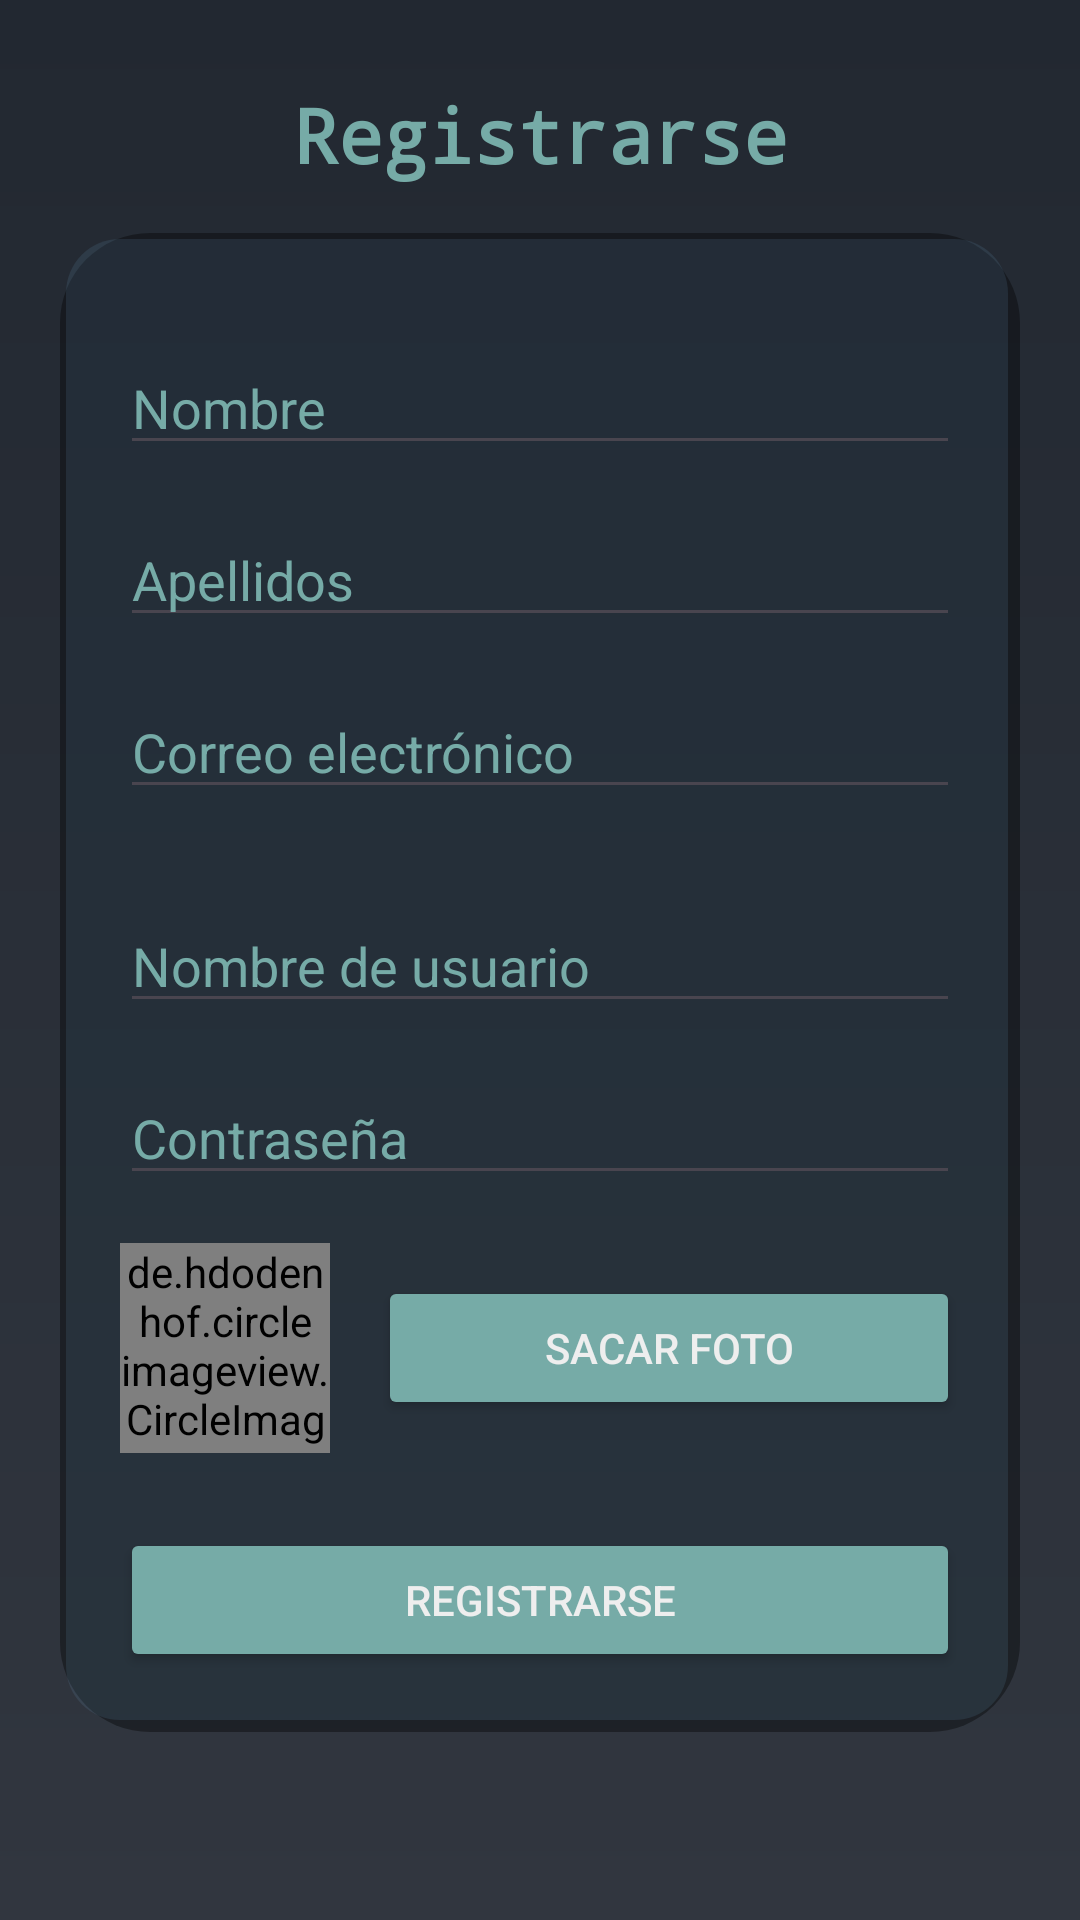

The Android layout XML behind this screen, and the referenced resources:
<!-- AndroidManifest.xml: application theme Theme.ComandaXpress -->
<!-- res/layout/activity_registro.xml -->
<?xml version="1.0" encoding="utf-8"?>
<ScrollView xmlns:android="http://schemas.android.com/apk/res/android"
    xmlns:app="http://schemas.android.com/apk/res-auto"
    xmlns:tools="http://schemas.android.com/tools"
    android:layout_width="match_parent"
    android:layout_height="match_parent"
    android:background="@drawable/fondo"
    tools:context=".Pantallas.RegistroActivity"
    android:fitsSystemWindows="true"
    >

    <androidx.constraintlayout.widget.ConstraintLayout
        android:id="@+id/main"
        android:layout_width="match_parent"
        android:layout_height="wrap_content"
        android:paddingStart="20dp"
        android:paddingEnd="20dp">

        
        <TextView
            android:id="@+id/Titulo"
            android:layout_width="0dp"
            android:layout_height="wrap_content"
            android:layout_marginTop="28dp"
            android:fontFamily="monospace"
            android:text="@string/tvTituloRegistro"
            android:textAlignment="center"
            android:textSize="25sp"
            android:textStyle="bold"
            app:layout_constraintTop_toTopOf="parent"
            app:layout_constraintStart_toStartOf="parent"
            app:layout_constraintEnd_toEndOf="parent"
            android:textColor="@color/colorLightBlue" />

        
        <androidx.constraintlayout.widget.ConstraintLayout
            android:id="@+id/panel"
            android:layout_width="match_parent"
            android:layout_height="match_parent"
            android:layout_marginTop="16dp"
            android:layout_marginBottom="16dp"
            android:background="@drawable/panel_fondo_transparente_redondeado"
            android:padding="20dp"
            app:layout_constraintBottom_toBottomOf="parent"
            app:layout_constraintEnd_toEndOf="parent"
            app:layout_constraintStart_toStartOf="parent"
            app:layout_constraintTop_toBottomOf="@+id/Titulo">

            
            <EditText
                android:id="@+id/Nombre"
                android:layout_width="0dp"
                android:layout_height="wrap_content"
                android:layout_marginTop="16dp"
                android:hint="@string/etNombre"
                android:textColorHint="@color/colorLightBlue"
                app:layout_constraintEnd_toEndOf="parent"
                app:layout_constraintStart_toStartOf="parent"
                app:layout_constraintTop_toTopOf="parent"
                android:textColor="@color/colorLightBlue"
                android:imeOptions="actionNext"
                android:inputType="textPersonName"/>

            <EditText
                android:id="@+id/Apellidos"
                android:layout_width="0dp"
                android:layout_height="wrap_content"
                android:layout_marginTop="16dp"
                android:hint="@string/etApellidos"
                android:textColorHint="@color/colorLightBlue"
                app:layout_constraintEnd_toEndOf="parent"
                app:layout_constraintStart_toStartOf="parent"
                app:layout_constraintTop_toBottomOf="@+id/Nombre"
                android:textColor="@color/colorLightBlue"
                android:imeOptions="actionNext"
                android:inputType="textPersonName"/>

            <EditText
                android:id="@+id/Email"
                android:layout_width="0dp"
                android:layout_height="wrap_content"
                android:layout_marginTop="16dp"
                android:hint="@string/etEmail"
                android:textColorHint="@color/colorLightBlue"
                app:layout_constraintEnd_toEndOf="parent"
                app:layout_constraintStart_toStartOf="parent"
                app:layout_constraintTop_toBottomOf="@+id/Apellidos"
                android:textColor="@color/colorLightBlue"
                android:inputType="textEmailAddress"
                android:imeOptions="actionNext"/>

            <EditText
                android:id="@+id/NombreUsuario"
                android:layout_width="0dp"
                android:layout_height="wrap_content"
                android:layout_marginTop="30dp"
                android:hint="@string/etNombreUsuario"
                android:textColorHint="@color/colorLightBlue"
                app:layout_constraintEnd_toEndOf="parent"
                app:layout_constraintStart_toStartOf="parent"
                app:layout_constraintTop_toBottomOf="@+id/Email"
                android:textColor="@color/colorLightBlue"
                android:imeOptions="actionNext"
                android:inputType="textPersonName"/>

            <EditText
                android:id="@+id/Contraseña"
                android:layout_width="0dp"
                android:layout_height="wrap_content"
                android:layout_marginTop="16dp"
                android:hint="@string/etContraseña"
                android:textColorHint="@color/colorLightBlue"
                app:layout_constraintEnd_toEndOf="parent"
                app:layout_constraintStart_toStartOf="parent"
                app:layout_constraintTop_toBottomOf="@+id/NombreUsuario"
                android:textColor="@color/colorLightBlue"
                android:inputType="textPassword"
                android:imeOptions="actionDone"/>

            <LinearLayout
                android:id="@+id/layoutFoto"
                android:layout_width="0dp"
                android:layout_height="wrap_content"
                android:orientation="horizontal"
                android:gravity="center"
                app:layout_constraintStart_toStartOf="parent"
                app:layout_constraintEnd_toEndOf="parent"
                app:layout_constraintTop_toBottomOf="@id/Contraseña"
                android:layout_marginTop="16dp">

                <de.hdodenhof.circleimageview.CircleImageView
                    android:id="@+id/fotoPerfil"
                    android:layout_width="70dp"
                    android:layout_height="70dp"
                    android:src="@drawable/fotoperfil"
                    android:scaleType="centerCrop"
                    />

                <Button
                    android:id="@+id/btnSacarFoto"
                    android:layout_width="wrap_content"
                    android:layout_height="wrap_content"
                    android:text="@string/btnSacarFoto"
                    android:backgroundTint="@color/colorLightBlue"
                    android:textColor="@color/colorOffWhite"
                    android:layout_marginStart="16dp"
                    android:layout_weight="1"/>

            </LinearLayout>

            <Button
                android:id="@+id/btnRegistrarse"
                android:layout_width="0dp"
                android:layout_height="wrap_content"
                android:backgroundTint="@color/colorLightBlue"
                android:text="@string/btnRegistrarse"
                app:layout_constraintEnd_toEndOf="parent"
                app:layout_constraintStart_toStartOf="parent"
                app:layout_constraintTop_toBottomOf="@+id/layoutFoto"
                android:layout_marginTop="25dp"
                android:textColor="@color/colorOffWhite"
                />

        </androidx.constraintlayout.widget.ConstraintLayout>
    </androidx.constraintlayout.widget.ConstraintLayout>
</ScrollView>
<!-- resources referenced by this layout -->
<resources>
  <color name="colorLightBlue">#76ABA7</color>
  <color name="colorOffWhite">#EEEEEE</color>
  <!-- drawable fondo (drawable) -->
  <?xml version="1.0" encoding="utf-8"?>
  <shape xmlns:android="http://schemas.android.com/apk/res/android"
      android:shape="rectangle">
      <gradient
          android:startColor="@color/colorDarkBlue"
          android:endColor="@color/colorMediumBlue"
          android:angle="270"/>
  </shape>
  <!-- drawable panel_fondo_transparente_redondeado (drawable) -->
  <?xml version="1.0" encoding="utf-8"?>
  <layer-list xmlns:android="http://schemas.android.com/apk/res/android">
      
      <item>
          <shape android:shape="rectangle">
              <solid android:color="#60000000"/>
              <corners android:radius="30dp"/>
              <padding
                  android:bottom="2dp"
              android:right="2dp"
              />
          </shape>
      </item>
      
      <item android:left="2dp" android:right="2dp" android:top="2dp" android:bottom="2dp">
          <shape android:shape="rectangle">
              <solid android:color="#1A87CEFA"/>
              <corners android:radius="18dp"/>
          </shape>
      </item>
  </layer-list>
  <string name="btnRegistrarse">Registrarse</string>
  <string name="btnSacarFoto">Sacar Foto</string>
  <string name="etApellidos">Apellidos</string>
  <string name="etEmail">Correo electrónico</string>
  <string name="etNombre">Nombre</string>
  <string name="etNombreUsuario">Nombre de usuario</string>
  <string name="tvTituloRegistro">Registrarse</string>
  <style name="Theme.ComandaXpress" parent="Base.Theme.ComandaXpress" />
  <color name="colorDarkBlue">#222831</color>
  <color name="colorMediumBlue">#31363F</color>
  <style name="Base.Theme.ComandaXpress" parent="Theme.Material3.DayNight.NoActionBar">
          
          
      </style>
</resources>
